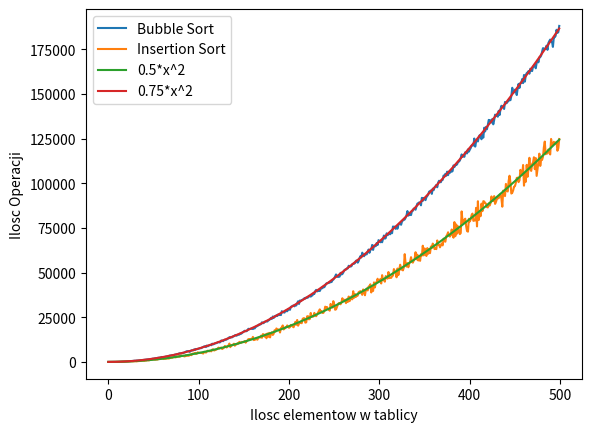

This figure's Python source:
from random import randint
import matplotlib.pyplot as plt


# Tablica liczb
A = []

# Wypelnianie tablicy A losowymi liczbami z przedzialu [0, 120]
def randomizeArray(arr, arr_size):
    arr.clear()
    for _ in range(arr_size):
        arr.append(randint(0, arr_size)) 

# Bubble Sort -> Złożoność O(n)*O(n) = O(n^2)
def bubbleSort(arr):
    il_por = 0
    il_przes = 0

    n = len(arr)
    # Pętla while -> złożoność O(n)
    while(n>0):
        # Pętla for -> złożoność O(n)
        for i in range(0, n-1):
            il_por += 1
            if(arr[i] > arr[i+1]):
                il_przes += 1
                x = arr[i]
                arr[i] = arr[i+1]
                arr[i+1] = x
        n -= 1
    return [il_por, il_przes]

# Insertion Sort -> Złożoność O(n)*O(n) = O(n^2)
def insertionSort(arr):
    il_por = 1
    il_przes = 0
    # Pętla for -> złożoność O(n)
    for i in range(1, len(arr)):
        x = arr[i]
        j = i-1
        # Pętla while -> złożoność O(n)
        while((j >= 0) & (arr[j] > x)):
            il_por += 1
            il_przes += 1
            arr[j+1] = arr[j]
            j -= 1

        arr[j+1] = x
    return [il_por, il_przes]

randomizeArray(A, 100)
print("Nieposortowana tablica: ", A)

out1 = bubbleSort(A)
print("Bubble Sort wynik: ", A)
print("Ilosc operacji porownania: ", out1[0])
print("Ilosc operacji przestawienia: ", out1[1])

print("\n\n")
randomizeArray(A, 100)
print("Nieposortowana tablica: ", A)

out2 = insertionSort(A)
print("Insertion Sort wynik: ", A)
print("Ilosc operacji porownania: ", out2[0])
print("Ilosc operacji przestawienia: ", out2[1])

ilosc_operacji_bubble = []
ilosc_operacji_insertion = []
ilosc_elementow_tablicy = []
wartosc_funkcji_kwadratowej1 = []
wartosc_funkcji_kwadratowej2 = []

for k in range(0, 500):
    B = []
    randomizeArray(B, k)
    out3 = bubbleSort(B)
    ilosc_operacji_bubble.append(out3[0]+out3[1])
    randomizeArray(B, k)
    out4 = insertionSort(B)
    ilosc_operacji_insertion.append(out4[0]+out4[1])
    ilosc_elementow_tablicy.append(k)
    wartosc_funkcji_kwadratowej1.append(0.5*(k**2))
    wartosc_funkcji_kwadratowej2.append(0.75*(k**2))



plt.plot(ilosc_elementow_tablicy, ilosc_operacji_bubble)
plt.plot(ilosc_elementow_tablicy, ilosc_operacji_insertion)
plt.plot(ilosc_elementow_tablicy, wartosc_funkcji_kwadratowej1)
plt.plot(ilosc_elementow_tablicy, wartosc_funkcji_kwadratowej2)
plt.xlabel("Ilosc elementow w tablicy")
plt.ylabel("Ilosc Operacji")
plt.legend(["Bubble Sort", "Insertion Sort", "0.5*x^2", "0.75*x^2"])
plt.savefig("sortowanie.png")